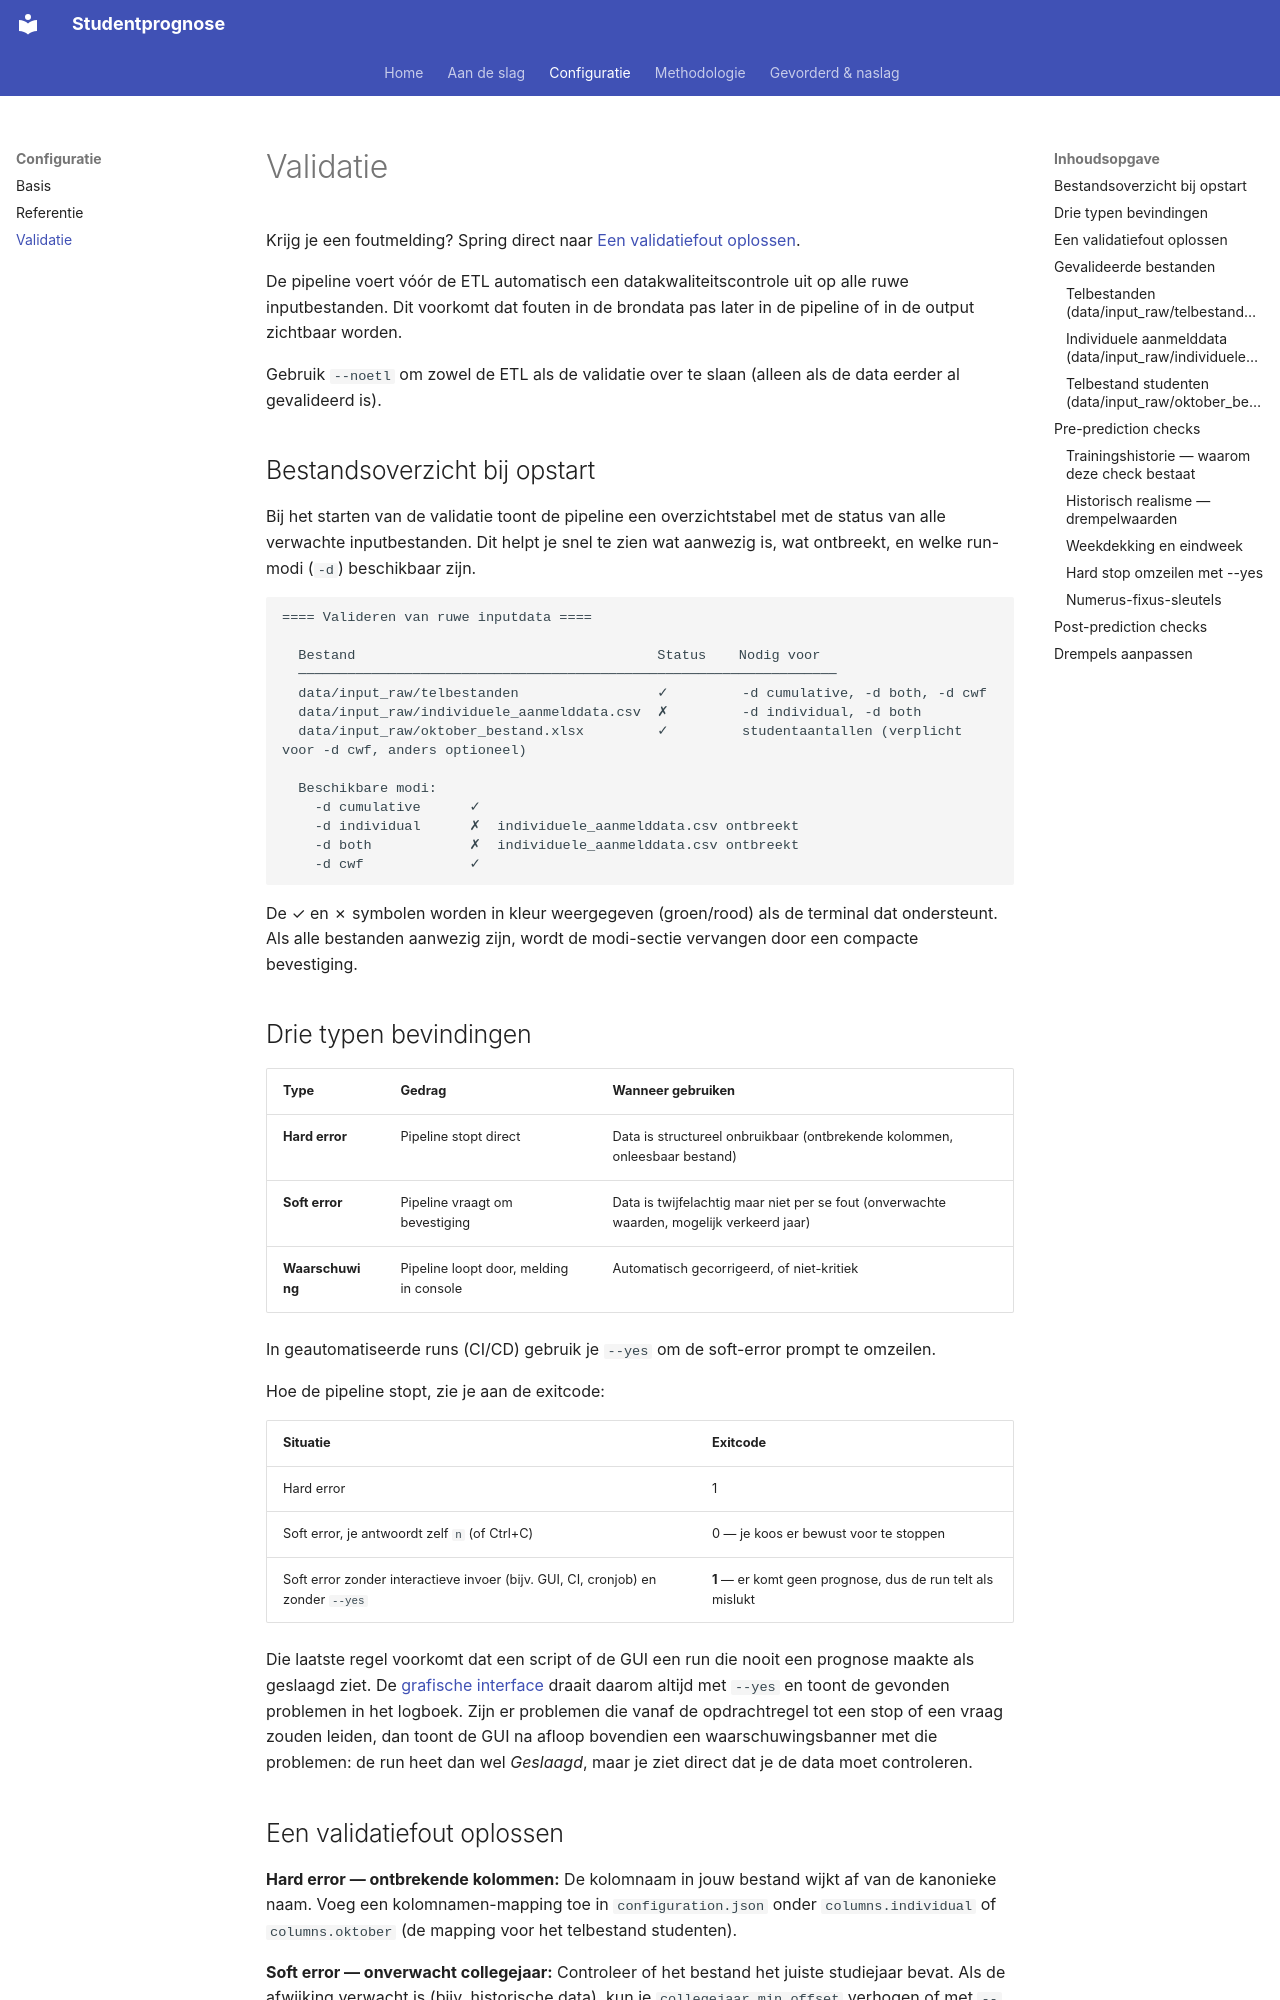

repository: cedanl/studentprognose · page: validatie/index.html · generator: mkdocs

# Validatie

Krijg je een foutmelding? Spring direct naar [Een validatiefout oplossen](#een-validatiefout-oplossen).

De pipeline voert vóór de ETL automatisch een datakwaliteitscontrole uit op alle ruwe inputbestanden. Dit voorkomt dat fouten in de brondata pas later in de pipeline of in de output zichtbaar worden.

Gebruik `--noetl` om zowel de ETL als de validatie over te slaan (alleen als de data eerder al gevalideerd is).

## Bestandsoverzicht bij opstart

Bij het starten van de validatie toont de pipeline een overzichtstabel met de status van alle verwachte inputbestanden. Dit helpt je snel te zien wat aanwezig is, wat ontbreekt, en welke run-modi (`-d`) beschikbaar zijn.

```
==== Valideren van ruwe inputdata ====

  Bestand                                     Status    Nodig voor
  ──────────────────────────────────────────────────────────────────
  data/input_raw/telbestanden                 ✓         -d cumulative, -d both, -d cwf
  data/input_raw/individuele_aanmelddata.csv  ✗         -d individual, -d both
  data/input_raw/oktober_bestand.xlsx         ✓         studentaantallen (verplicht voor -d cwf, anders optioneel)

  Beschikbare modi:
    -d cumulative      ✓
    -d individual      ✗  individuele_aanmelddata.csv ontbreekt
    -d both            ✗  individuele_aanmelddata.csv ontbreekt
    -d cwf             ✓
```

De ✓ en ✗ symbolen worden in kleur weergegeven (groen/rood) als de terminal dat ondersteunt. Als alle bestanden aanwezig zijn, wordt de modi-sectie vervangen door een compacte bevestiging.

## Drie typen bevindingen

| Type | Gedrag | Wanneer gebruiken |
|------|--------|------------------|
| **Hard error** | Pipeline stopt direct | Data is structureel onbruikbaar (ontbrekende kolommen, onleesbaar bestand) |
| **Soft error** | Pipeline vraagt om bevestiging | Data is twijfelachtig maar niet per se fout (onverwachte waarden, mogelijk verkeerd jaar) |
| **Waarschuwing** | Pipeline loopt door, melding in console | Automatisch gecorrigeerd, of niet-kritiek |

In geautomatiseerde runs (CI/CD) gebruik je `--yes` om de soft-error prompt te omzeilen.

Hoe de pipeline stopt, zie je aan de exitcode:

| Situatie | Exitcode |
|---|---|
| Hard error | 1 |
| Soft error, je antwoordt zelf `n` (of Ctrl+C) | 0 — je koos er bewust voor te stoppen |
| Soft error zonder interactieve invoer (bijv. GUI, CI, cronjob) en zonder `--yes` | **1** — er komt geen prognose, dus de run telt als mislukt |

Die laatste regel voorkomt dat een script of de GUI een run die nooit een prognose
maakte als geslaagd ziet. De [grafische interface](gui.md) draait daarom altijd met
`--yes` en toont de gevonden problemen in het logboek. Zijn er problemen die
vanaf de opdrachtregel tot een stop of een vraag zouden leiden, dan toont de GUI
na afloop bovendien een waarschuwingsbanner met die problemen: de run heet dan
wel *Geslaagd*, maar je ziet direct dat je de data moet controleren.
